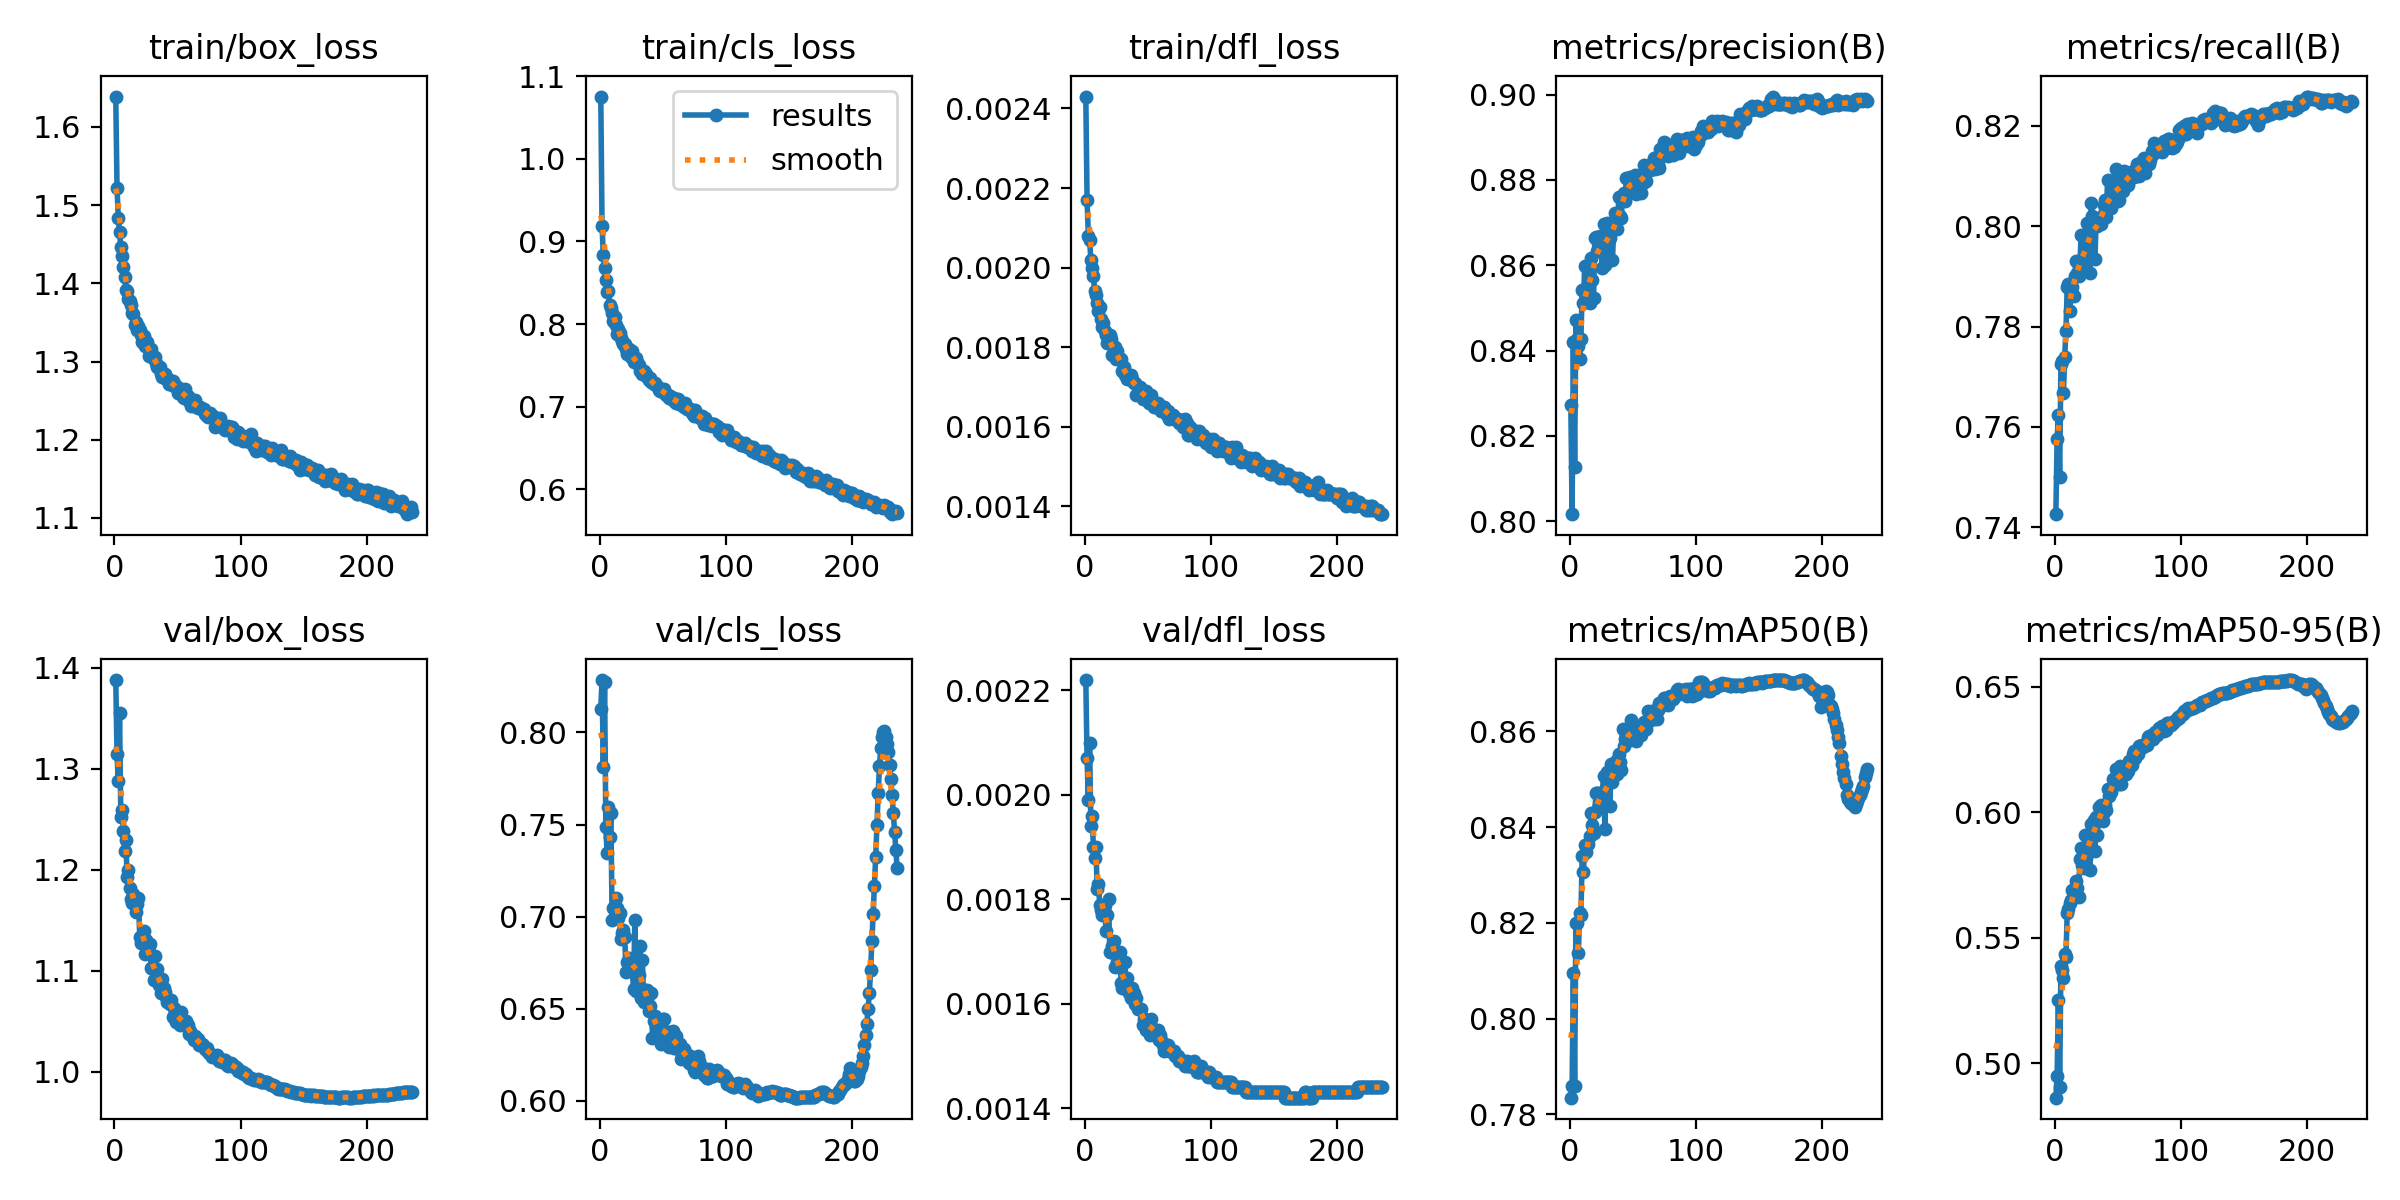

The table this chart was drawn from, first rows:
epoch, time, train/box_loss, train/cls_loss, train/dfl_loss, metrics/precision(B), metrics/recall(B), metrics/mAP50(B), metrics/mAP50-95(B), val/box_loss, val/cls_loss, val/dfl_loss, lr/pg0, lr/pg1, lr/pg2
1, 125.5, 1.639, 1.076, 0.00243, 0.8272, 0.7426, 0.7835, 0.4863, 1.388, 0.8129, 0.00222, 0.0003327, 0.0003327, 0.06706
2, 223.2, 1.522, 0.919, 0.00217, 0.8016, 0.7576, 0.7859, 0.4948, 1.315, 0.8285, 0.00207, 0.0006638, 0.0006638, 0.03406
3, 320.9, 1.484, 0.8832, 0.00208, 0.842, 0.7623, 0.8096, 0.5252, 1.287, 0.7811, 0.00199, 0.0009928, 0.0009928, 0.001058
4, 417.7, 1.466, 0.8679, 0.00207, 0.8126, 0.75, 0.7859, 0.4904, 1.355, 0.8274, 0.0021, 0.0009901, 0.0009901, 0.0009901
5, 513.9, 1.446, 0.8532, 0.00202, 0.8471, 0.7725, 0.82, 0.5388, 1.253, 0.7486, 0.00194, 0.0009868, 0.0009868, 0.0009868
6, 610.4, 1.435, 0.8387, 0.002, 0.8428, 0.7732, 0.82, 0.5372, 1.259, 0.7345, 0.00196, 0.0009835, 0.0009835, 0.0009835
7, 707.1, 1.421, 0.8401, 0.00198, 0.841, 0.7668, 0.8136, 0.5339, 1.238, 0.7594, 0.0019, 0.0009802, 0.0009802, 0.0009802
8, 804.3, 1.408, 0.8227, 0.00194, 0.838, 0.7739, 0.8221, 0.5436, 1.218, 0.7432, 0.00188, 0.0009769, 0.0009769, 0.0009769
9, 900.8, 1.392, 0.819, 0.00193, 0.8427, 0.7792, 0.8217, 0.5424, 1.23, 0.7561, 0.0019, 0.0009736, 0.0009736, 0.0009736
10, 997.4, 1.39, 0.813, 0.00191, 0.8543, 0.788, 0.834, 0.5599, 1.192, 0.698, 0.00182, 0.0009703, 0.0009703, 0.0009703
11, 1094, 1.38, 0.8034, 0.00189, 0.8512, 0.7885, 0.8307, 0.5615, 1.2, 0.705, 0.00183, 0.000967, 0.000967, 0.000967
12, 1191, 1.378, 0.8083, 0.0019, 0.8599, 0.7832, 0.8362, 0.564, 1.181, 0.7061, 0.00179, 0.0009637, 0.0009637, 0.0009637
13, 1288, 1.372, 0.799, 0.00187, 0.8525, 0.7869, 0.8349, 0.5648, 1.171, 0.7104, 0.00178, 0.0009604, 0.0009604, 0.0009604
14, 1385, 1.362, 0.7884, 0.00185, 0.855, 0.7878, 0.8363, 0.569, 1.167, 0.7049, 0.00177, 0.0009571, 0.0009571, 0.0009571
15, 1482, 1.361, 0.7944, 0.00186, 0.8548, 0.7862, 0.8364, 0.5691, 1.176, 0.6992, 0.00178, 0.0009538, 0.0009538, 0.0009538
16, 1579, 1.347, 0.7894, 0.00184, 0.8511, 0.7901, 0.8382, 0.5664, 1.166, 0.702, 0.00179, 0.0009505, 0.0009505, 0.0009505
17, 1676, 1.351, 0.7834, 0.00183, 0.8617, 0.7931, 0.8429, 0.5725, 1.158, 0.6878, 0.00174, 0.0009472, 0.0009472, 0.0009472
18, 1773, 1.34, 0.7793, 0.00181, 0.8564, 0.7906, 0.8404, 0.5698, 1.166, 0.6914, 0.00177, 0.0009439, 0.0009439, 0.0009439
19, 1869, 1.345, 0.7763, 0.00181, 0.8523, 0.7901, 0.8388, 0.566, 1.172, 0.6928, 0.0018, 0.0009406, 0.0009406, 0.0009406
20, 1965, 1.34, 0.7755, 0.00183, 0.8664, 0.7917, 0.8433, 0.5814, 1.133, 0.6891, 0.0017, 0.0009373, 0.0009373, 0.0009373
21, 2061, 1.334, 0.7698, 0.00182, 0.8665, 0.7983, 0.8471, 0.5857, 1.127, 0.6698, 0.0017, 0.000934, 0.000934, 0.000934
22, 2158, 1.326, 0.7635, 0.00178, 0.8633, 0.7935, 0.8472, 0.5791, 1.134, 0.6753, 0.00171, 0.0009307, 0.0009307, 0.0009307
23, 2254, 1.333, 0.7698, 0.0018, 0.8636, 0.7934, 0.8446, 0.5776, 1.14, 0.6777, 0.00172, 0.0009274, 0.0009274, 0.0009274
24, 2350, 1.32, 0.7678, 0.0018, 0.8668, 0.7913, 0.8465, 0.5909, 1.116, 0.6734, 0.00167, 0.0009241, 0.0009241, 0.0009241
25, 2446, 1.321, 0.7606, 0.00177, 0.8642, 0.7944, 0.846, 0.5819, 1.13, 0.6746, 0.0017, 0.0009208, 0.0009208, 0.0009208
26, 2543, 1.325, 0.7675, 0.00179, 0.8593, 0.8006, 0.8474, 0.5851, 1.121, 0.6723, 0.00168, 0.0009175, 0.0009175, 0.0009175
27, 2639, 1.308, 0.7537, 0.00177, 0.8697, 0.7993, 0.8508, 0.5891, 1.119, 0.6608, 0.00167, 0.0009142, 0.0009142, 0.0009142
28, 2735, 1.311, 0.756, 0.00177, 0.8601, 0.7907, 0.8396, 0.5771, 1.126, 0.6984, 0.0017, 0.0009109, 0.0009109, 0.0009109
29, 2832, 1.316, 0.7591, 0.00177, 0.8636, 0.8045, 0.8503, 0.5951, 1.103, 0.6598, 0.00164, 0.0009076, 0.0009076, 0.0009076
30, 2928, 1.309, 0.7535, 0.00174, 0.87, 0.802, 0.8516, 0.5944, 1.102, 0.6667, 0.00163, 0.0009043, 0.0009043, 0.0009043
31, 3024, 1.304, 0.7508, 0.00175, 0.8683, 0.7999, 0.8499, 0.597, 1.091, 0.6686, 0.00163, 0.000901, 0.000901, 0.000901
32, 3120, 1.306, 0.7427, 0.00173, 0.8664, 0.7935, 0.8444, 0.5843, 1.115, 0.6842, 0.00168, 0.0008977, 0.0008977, 0.0008977
33, 3216, 1.298, 0.7443, 0.00173, 0.8694, 0.8014, 0.8531, 0.5982, 1.097, 0.656, 0.00163, 0.0008944, 0.0008944, 0.0008944
34, 3313, 1.293, 0.7391, 0.00172, 0.8611, 0.8001, 0.8495, 0.5908, 1.101, 0.6766, 0.00165, 0.0008911, 0.0008911, 0.0008911
35, 3409, 1.292, 0.7426, 0.00172, 0.8685, 0.8011, 0.8509, 0.6018, 1.086, 0.6536, 0.00162, 0.0008878, 0.0008878, 0.0008878
36, 3505, 1.293, 0.7404, 0.00172, 0.8722, 0.8007, 0.853, 0.599, 1.089, 0.66, 0.00162, 0.0008845, 0.0008845, 0.0008845
37, 3601, 1.284, 0.7396, 0.00173, 0.871, 0.8005, 0.8538, 0.603, 1.078, 0.6548, 0.00161, 0.0008812, 0.0008812, 0.0008812
38, 3698, 1.28, 0.7353, 0.00172, 0.8684, 0.8023, 0.8512, 0.5966, 1.091, 0.6604, 0.00163, 0.0008779, 0.0008779, 0.0008779
39, 3795, 1.283, 0.7319, 0.00171, 0.8761, 0.8043, 0.8552, 0.6, 1.083, 0.6488, 0.00162, 0.0008746, 0.0008746, 0.0008746
40, 3891, 1.284, 0.7349, 0.00171, 0.8715, 0.8052, 0.8535, 0.6027, 1.078, 0.6517, 0.0016, 0.0008713, 0.0008713, 0.0008713
41, 3988, 1.277, 0.7303, 0.00168, 0.8712, 0.8018, 0.852, 0.601, 1.074, 0.6583, 0.00161, 0.000868, 0.000868, 0.000868
42, 4084, 1.279, 0.7292, 0.0017, 0.8758, 0.8093, 0.8605, 0.6092, 1.069, 0.6341, 0.00159, 0.0008647, 0.0008647, 0.0008647
43, 4180, 1.271, 0.7268, 0.0017, 0.877, 0.804, 0.8569, 0.6065, 1.069, 0.6437, 0.00159, 0.0008614, 0.0008614, 0.0008614
44, 4277, 1.272, 0.728, 0.0017, 0.875, 0.8056, 0.8584, 0.608, 1.067, 0.6459, 0.00159, 0.0008581, 0.0008581, 0.0008581
45, 4374, 1.275, 0.7257, 0.00168, 0.8803, 0.8037, 0.8595, 0.6081, 1.07, 0.6421, 0.00159, 0.0008548, 0.0008548, 0.0008548
46, 4470, 1.275, 0.7232, 0.00167, 0.8774, 0.8068, 0.86, 0.6133, 1.054, 0.6379, 0.00156, 0.0008515, 0.0008515, 0.0008515
47, 4566, 1.269, 0.7206, 0.00168, 0.8801, 0.8054, 0.8587, 0.6113, 1.063, 0.6378, 0.00157, 0.0008482, 0.0008482, 0.0008482
48, 4663, 1.27, 0.7191, 0.00168, 0.8806, 0.8086, 0.8581, 0.6133, 1.058, 0.6356, 0.00157, 0.0008449, 0.0008449, 0.0008449
49, 4760, 1.268, 0.7192, 0.00169, 0.879, 0.8113, 0.8625, 0.6172, 1.05, 0.6309, 0.00155, 0.0008416, 0.0008416, 0.0008416
50, 4857, 1.26, 0.7191, 0.00167, 0.8771, 0.805, 0.8592, 0.6123, 1.053, 0.6444, 0.00156, 0.0008383, 0.0008383, 0.0008383
51, 4953, 1.267, 0.7207, 0.00166, 0.8787, 0.8052, 0.8598, 0.6112, 1.056, 0.6445, 0.00156, 0.000835, 0.000835, 0.000835
52, 5049, 1.261, 0.7159, 0.00166, 0.8811, 0.809, 0.8611, 0.6183, 1.046, 0.6378, 0.00154, 0.0008317, 0.0008317, 0.0008317
53, 5146, 1.264, 0.7137, 0.00168, 0.8767, 0.807, 0.8579, 0.6111, 1.059, 0.6373, 0.00157, 0.0008284, 0.0008284, 0.0008284
54, 5242, 1.255, 0.714, 0.00166, 0.881, 0.807, 0.8595, 0.6159, 1.05, 0.6347, 0.00155, 0.0008251, 0.0008251, 0.0008251
55, 5339, 1.254, 0.7099, 0.00165, 0.8811, 0.811, 0.861, 0.6175, 1.046, 0.6292, 0.00155, 0.0008218, 0.0008218, 0.0008218
56, 5435, 1.265, 0.7122, 0.00166, 0.8793, 0.8092, 0.8598, 0.6151, 1.05, 0.6372, 0.00155, 0.0008185, 0.0008185, 0.0008185
57, 5531, 1.255, 0.7121, 0.00165, 0.8768, 0.8096, 0.8593, 0.615, 1.05, 0.6358, 0.00155, 0.0008152, 0.0008152, 0.0008152
58, 5628, 1.256, 0.708, 0.00166, 0.8793, 0.8083, 0.8604, 0.6163, 1.047, 0.6378, 0.00155, 0.0008119, 0.0008119, 0.0008119
59, 5725, 1.25, 0.7107, 0.00165, 0.8834, 0.8095, 0.862, 0.6204, 1.037, 0.6289, 0.00153, 0.0008086, 0.0008086, 0.0008086
60, 5821, 1.248, 0.7058, 0.00165, 0.8815, 0.8106, 0.8617, 0.6206, 1.04, 0.6285, 0.00154, 0.0008053, 0.0008053, 0.0008053
... 176 more rows
